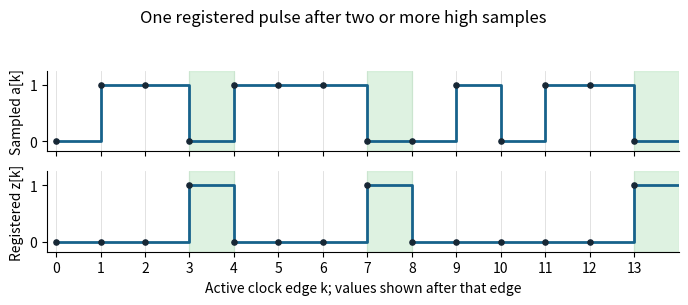

Generate this figure with matplotlib: (Note: this script raises an exception after producing the figure.)
"""Original clocked-detector trace; Python 3.14.4, NumPy 2.3.5,
Matplotlib 3.10.7. Writes its opaque PNG to the current working directory.
"""
from pathlib import Path
import matplotlib
matplotlib.use('Agg')
import matplotlib.pyplot as plt
import numpy as np

def main():
    a=np.array([0,1,1,0,1,1,1,0,0,1,0,1,1,0],dtype=int)
    z=np.zeros_like(a);z[2:]=a[:-2]*a[1:-1]*(1-a[2:])
    fig,axes=plt.subplots(2,1,figsize=(7,3.1),dpi=110,sharex=True)
    fig.patch.set_facecolor('white')
    for ax,values,label in zip(axes,[a,z],['Sampled a[k]','Registered z[k]']):
        ax.step(np.arange(len(a)+1),np.r_[values,values[-1]],where='post',lw=2,color='#17628b')
        ax.scatter(np.arange(len(a)),values,s=14,color='#172735',zorder=3)
        for k in range(len(a)):ax.axvline(k,color='#ddd',lw=.6,zorder=0)
        for k in np.flatnonzero(z):ax.axvspan(k,k+1,color='#bfe7c5',alpha=.5,zorder=0)
        ax.set(ylim=(-.18,1.25),yticks=[0,1],ylabel=label,xlim=(-.2,len(a)))
        ax.spines[['top','right']].set_visible(False)
    axes[-1].set_xticks(np.arange(len(a)))
    axes[-1].set_xlabel('Active clock edge k; values shown after that edge')
    fig.suptitle('One registered pulse after two or more high samples',fontsize=12)
    fig.tight_layout(rect=(0,0,1,.93))
    fig.savefig(Path.cwd()/(Path(__file__).stem+'.png'),facecolor='white',transparent=False)
    plt.close(fig)

if __name__=='__main__':main()
